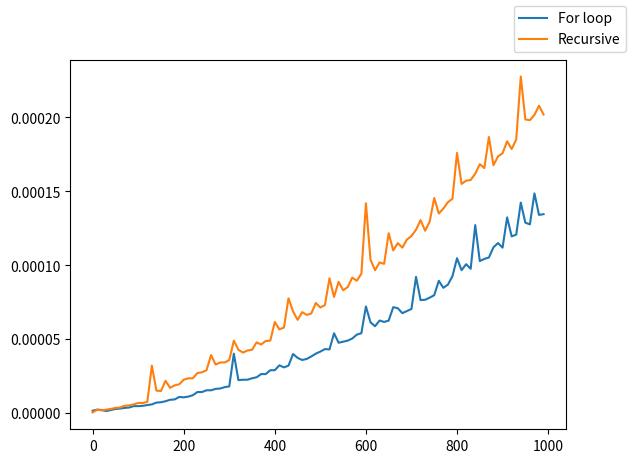

The matplotlib source for this figure:
from time import time
import matplotlib.pyplot as plt

def factorial_loop(n):
    fact = 1
    for num in range(1,n+1):
        fact *= num
    return fact


def factorial_recursive(n):
    return 1 if n == 0 else n * factorial_recursive(n-1)

def performance_test():
    cases = list(range(0,1000,10))
    for_ciklusos = []
    rekurziv = []

    for n in cases:

        start = time()
        factorial_loop(n)
        end = time()
        for_ciklusos.append(end-start)

        start = time()
        factorial_recursive(n)
        end = time()
        rekurziv.append(end-start)

    fig,ax = plt.subplots()
    ax.plot(cases, for_ciklusos, label="For loop")
    ax.plot(cases, rekurziv, label="Recursive")
    fig.legend()
    fig.savefig("factorial.png")

if __name__ == "__main__":
    performance_test()
